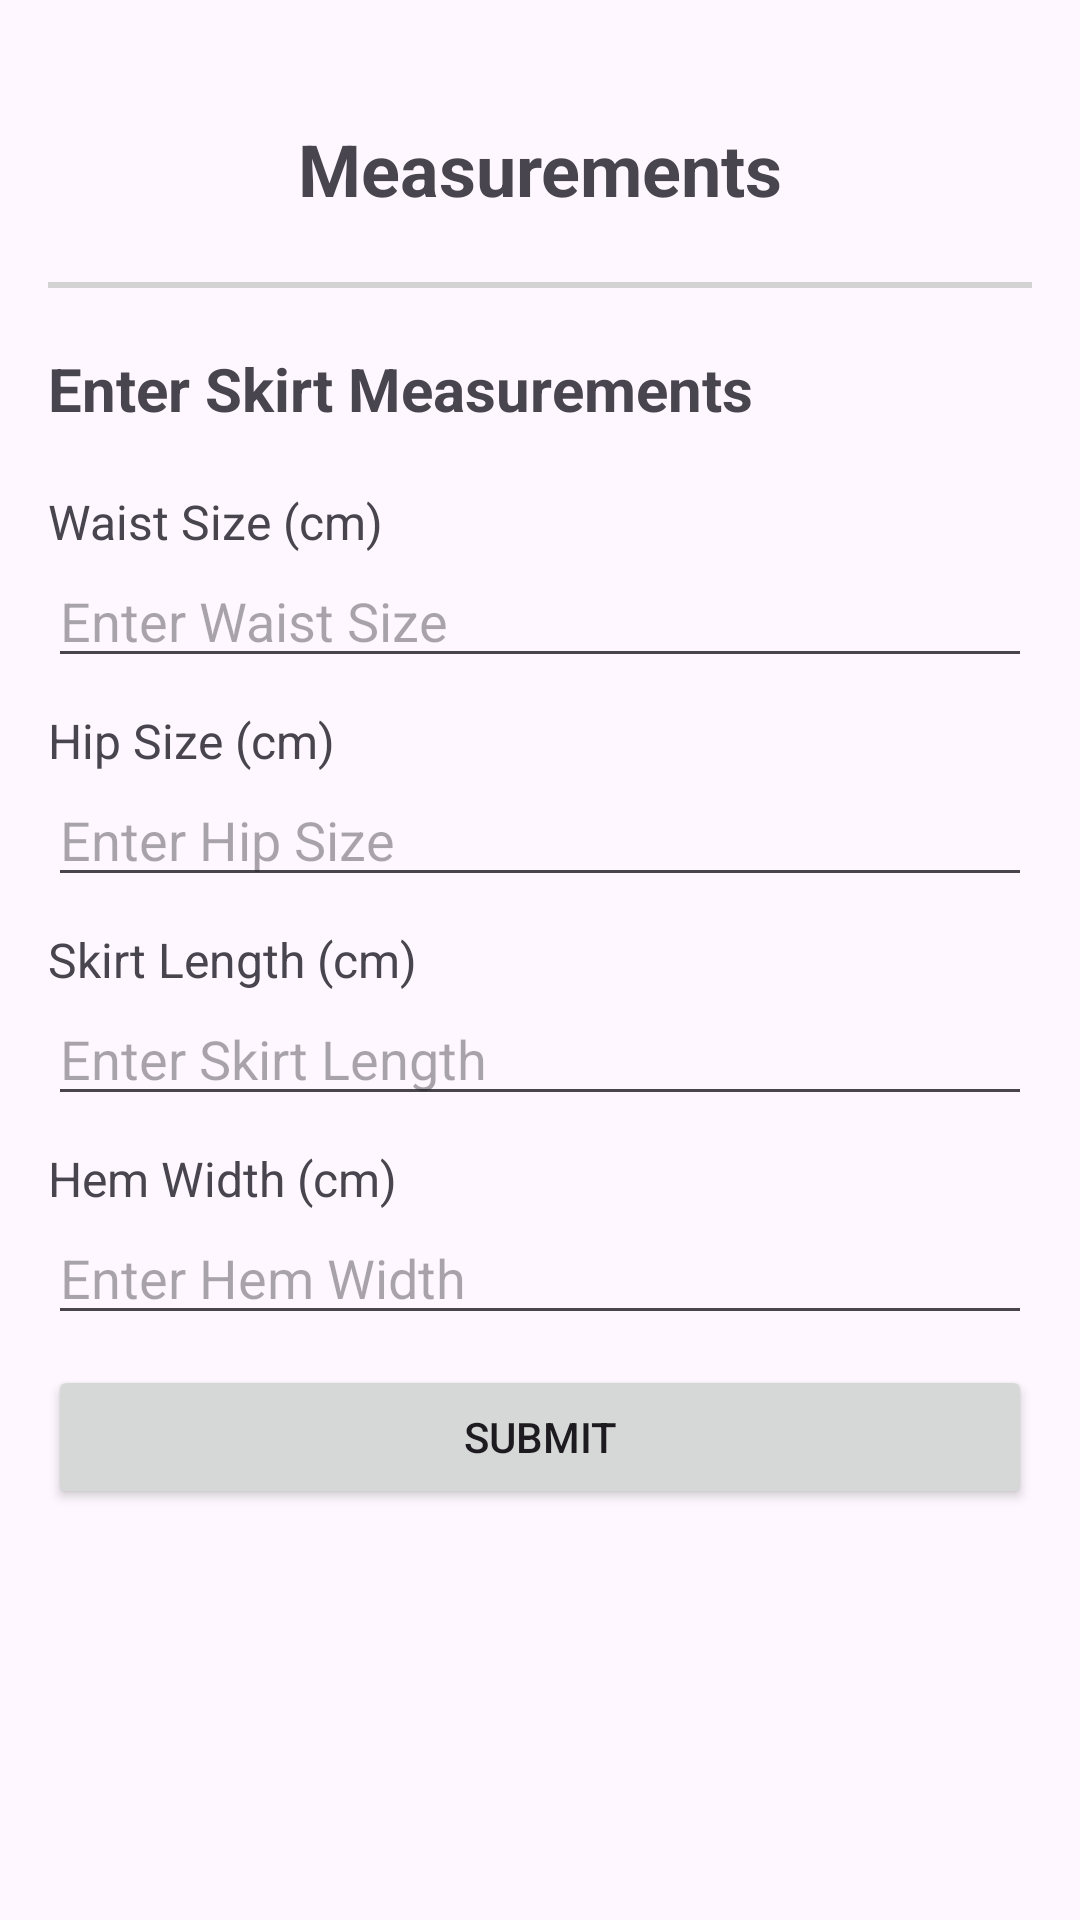

Reconstruct the res/layout file that produces this screen, plus the resources it refers to.
<!-- AndroidManifest.xml: application theme Theme.CustomClothingOrderManager -->
<!-- res/layout/women_skirt.xml -->
<?xml version="1.0" encoding="utf-8"?>
<ScrollView xmlns:android="http://schemas.android.com/apk/res/android"
    android:layout_width="match_parent"
    android:layout_height="match_parent"
    xmlns:app="http://schemas.android.com/apk/res-auto"
    android:padding="16dp">

    <LinearLayout
        android:layout_width="match_parent"
        android:layout_height="wrap_content"
        android:orientation="vertical">

        <androidx.constraintlayout.widget.ConstraintLayout
            android:layout_width="match_parent"
            android:layout_height="80dp">

            <ImageView
                android:id="@+id/backBtn"
                android:layout_width="25dp"
                android:layout_height="25dp"
                android:layout_marginStart="20dp"
                android:layout_marginTop="20dp"
                app:layout_constraintStart_toStartOf="parent"
                app:layout_constraintTop_toTopOf="parent"
                app:srcCompat="@drawable/backarrow" />

            <TextView
                android:id="@+id/shoptxt"
                app:layout_constraintBottom_toBottomOf="parent"
                app:layout_constraintEnd_toEndOf="parent"
                app:layout_constraintStart_toStartOf="parent"
                app:layout_constraintTop_toTopOf="parent"
                android:layout_width="wrap_content"
                android:layout_height="wrap_content"
                android:text="Measurements"
                android:textSize="24sp"
                android:textStyle="bold" />

            <View
                android:id="@+id/bottomBorder"
                android:layout_width="0dp"
                android:layout_height="2dp"
                android:background="#D3D3D3"
                app:layout_constraintBottom_toBottomOf="parent"
                app:layout_constraintEnd_toEndOf="parent"
                app:layout_constraintStart_toStartOf="parent" />
        </androidx.constraintlayout.widget.ConstraintLayout>

        <LinearLayout
            android:layout_width="match_parent"
            android:layout_height="wrap_content"
            android:orientation="vertical"
            android:layout_marginTop="20dp">

            <TextView
                android:id="@+id/measurements_label"
                android:layout_width="wrap_content"
                android:layout_height="wrap_content"
                android:text="Enter Skirt Measurements"
                android:textSize="20sp"
                android:textStyle="bold"
                android:paddingBottom="10dp"/>

            <TextView
                android:id="@+id/label_waist"
                android:layout_width="wrap_content"
                android:layout_height="wrap_content"
                android:text="Waist Size (cm)"
                android:textSize="16sp"
                android:layout_marginTop="10dp"/>
            <EditText
                android:id="@+id/waist_size"
                android:layout_width="match_parent"
                android:layout_height="wrap_content"
                android:hint="Enter Waist Size"
                android:inputType="numberDecimal"/>

            <TextView
                android:id="@+id/label_hip"
                android:layout_width="wrap_content"
                android:layout_height="wrap_content"
                android:text="Hip Size (cm)"
                android:textSize="16sp"
                android:layout_marginTop="10dp"/>
            <EditText
                android:id="@+id/hip_size"
                android:layout_width="match_parent"
                android:layout_height="wrap_content"
                android:hint="Enter Hip Size"
                android:inputType="numberDecimal"/>

            <TextView
                android:id="@+id/label_skirt_length"
                android:layout_width="wrap_content"
                android:layout_height="wrap_content"
                android:text="Skirt Length (cm)"
                android:textSize="16sp"
                android:layout_marginTop="10dp"/>
            <EditText
                android:id="@+id/skirt_length"
                android:layout_width="match_parent"
                android:layout_height="wrap_content"
                android:hint="Enter Skirt Length"
                android:inputType="numberDecimal"/>

            <TextView
                android:id="@+id/label_hem_width"
                android:layout_width="wrap_content"
                android:layout_height="wrap_content"
                android:text="Hem Width (cm)"
                android:textSize="16sp"
                android:layout_marginTop="10dp"/>
            <EditText
                android:id="@+id/hem_width"
                android:layout_width="match_parent"
                android:layout_height="wrap_content"
                android:hint="Enter Hem Width"
                android:inputType="numberDecimal"/>

            <Button
                android:id="@+id/button"
                android:layout_width="match_parent"
                android:layout_height="wrap_content"
                android:text="Submit"
                android:layout_marginTop="10dp"/>
        </LinearLayout>
    </LinearLayout>
</ScrollView>
<!-- resources referenced by this layout -->
<resources>
  <style name="Theme.CustomClothingOrderManager" parent="Base.Theme.CustomClothingOrderManager" />
  <style name="Base.Theme.CustomClothingOrderManager" parent="Theme.Material3.DayNight.NoActionBar">
          
          
      </style>
</resources>
